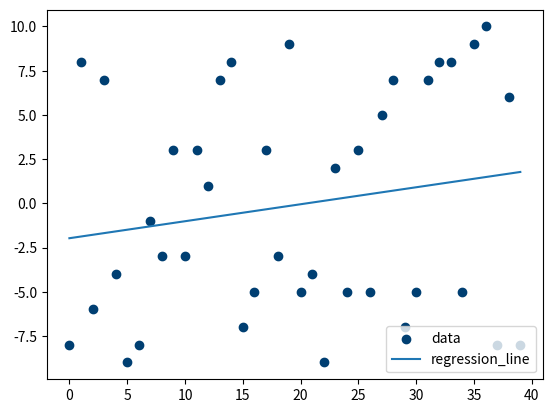

The script that saved this image:
from statistics import mean
import numpy as np 
import matplotlib.pyplot as plt
import random



xs = np.array([1,2,3,4,5],dtype=np.float64)
ys = np.array([5,4,6,5,6],dtype=np.float64)


def best_fit_slope_and_intercept(xs,ys):
	m = ((mean(xs) * mean(ys)) - mean(xs*ys)) / ((mean(xs)**2)  - mean(xs*xs))

	b = mean(ys) - m * mean(xs)
	return m,b



def squared_error(ys_orig,ys_line):
	return sum((ys_line-ys_orig) * (ys_line - ys_orig))



def coefficient_of_determination(ys_orig,ys_line):

	y_mean_line = [mean(ys_orig) for y in ys_orig]
	squared_error_regr = squared_error(ys_orig,ys_line)
	squared_error_y_mean = squared_error(ys_orig,y_mean_line)

	return 1 - (squared_error_regr/squared_error_y_mean)


def create_dataset(hm,variance,step=2,correlation=False):
	val=1
	ys = []

	for i in range(hm):
		y= val + random.randrange(-variance,variance)
		ys.append(y)
		if correlation and correlation == 'pos':
			val += step
		elif correlation and correlation == 'neg':
			val -= step

	xs = [i for i in range(len(ys))]

	return np.array(xs,dtype=np.float64),np.array(ys,dtype=np.float64)


xs,ys = create_dataset(40,10,2,correlation=False)
m,b = best_fit_slope_and_intercept(xs,ys)

#print("m = {} , b = {}".format(m,b))

regression_line =[(m*x)+b for x in xs]


r_squared = coefficient_of_determination(ys,regression_line)
print(r_squared)


# predict_x =3
# predict_y = (m*predict_x)+b


plt.scatter(xs,ys,color="#003F72",label='data')
plt.plot(xs,regression_line,label='regression_line')
plt.legend(loc=4)
plt.show()